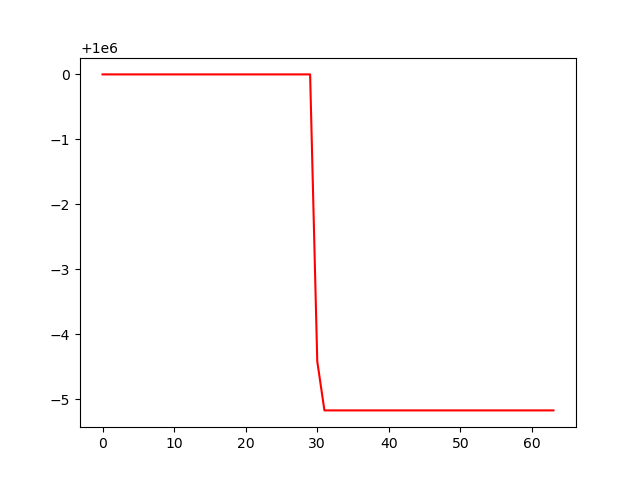

The file beside this chart, header and first rows:
account_value, date, daily_return
1000000, 2024-07-09, 
1000000, 2024-07-10, 0.0
1000000, 2024-07-11, 0.0
1000000, 2024-07-12, 0.0
1000000, 2024-07-15, 0.0
1000000, 2024-07-16, 0.0
1000000, 2024-07-17, 0.0
1000000, 2024-07-18, 0.0
1000000, 2024-07-19, 0.0
1000000, 2024-07-22, 0.0
1000000, 2024-07-23, 0.0
1000000, 2024-07-24, 0.0
1000000, 2024-07-25, 0.0
1000000, 2024-07-26, 0.0
1000000, 2024-07-29, 0.0
1000000, 2024-07-30, 0.0
1000000, 2024-07-31, 0.0
1000000, 2024-08-01, 0.0
1000000, 2024-08-02, 0.0
1000000, 2024-08-05, 0.0
1000000, 2024-08-06, 0.0
1000000, 2024-08-07, 0.0
1000000, 2024-08-08, 0.0
1000000, 2024-08-09, 0.0
1000000, 2024-08-12, 0.0
1000000, 2024-08-13, 0.0
1000000, 2024-08-14, 0.0
1000000, 2024-08-15, 0.0
1000000, 2024-08-16, 0.0
1000000, 2024-08-19, 0.0
999996, 2024-08-20, -4.419179999937128e-06
999995, 2024-08-21, -7.555233387801508e-07
999995, 2024-08-22, 0.0
999995, 2024-08-23, 0.0
999995, 2024-08-26, 0.0
999995, 2024-08-27, 0.0
999995, 2024-08-28, 0.0
999995, 2024-08-29, 0.0
999995, 2024-08-30, 0.0
999995, 2024-09-03, 0.0
999995, 2024-09-04, 0.0
999995, 2024-09-05, 0.0
999995, 2024-09-06, 0.0
999995, 2024-09-09, 0.0
999995, 2024-09-10, 0.0
999995, 2024-09-11, 0.0
999995, 2024-09-12, 0.0
999995, 2024-09-13, 0.0
999995, 2024-09-16, 0.0
999995, 2024-09-17, 0.0
999995, 2024-09-18, 0.0
999995, 2024-09-19, 0.0
999995, 2024-09-20, 0.0
999995, 2024-09-23, 0.0
999995, 2024-09-24, 0.0
999995, 2024-09-25, 0.0
999995, 2024-09-26, 0.0
999995, 2024-09-27, 0.0
999995, 2024-09-30, 0.0
999995, 2024-10-01, 0.0
... 4 more rows
